Run: headless pygame with SDL's dummy video driver; simulated clock (each Clock.tick advances the game by its frame time, no real sleeping); random seed 0; keys injected as events and as key.get_pressed() state; mouse plan: one left click at the window centre at the start of phase 2, then a move to the lower-right quarter at the start of phase 3.
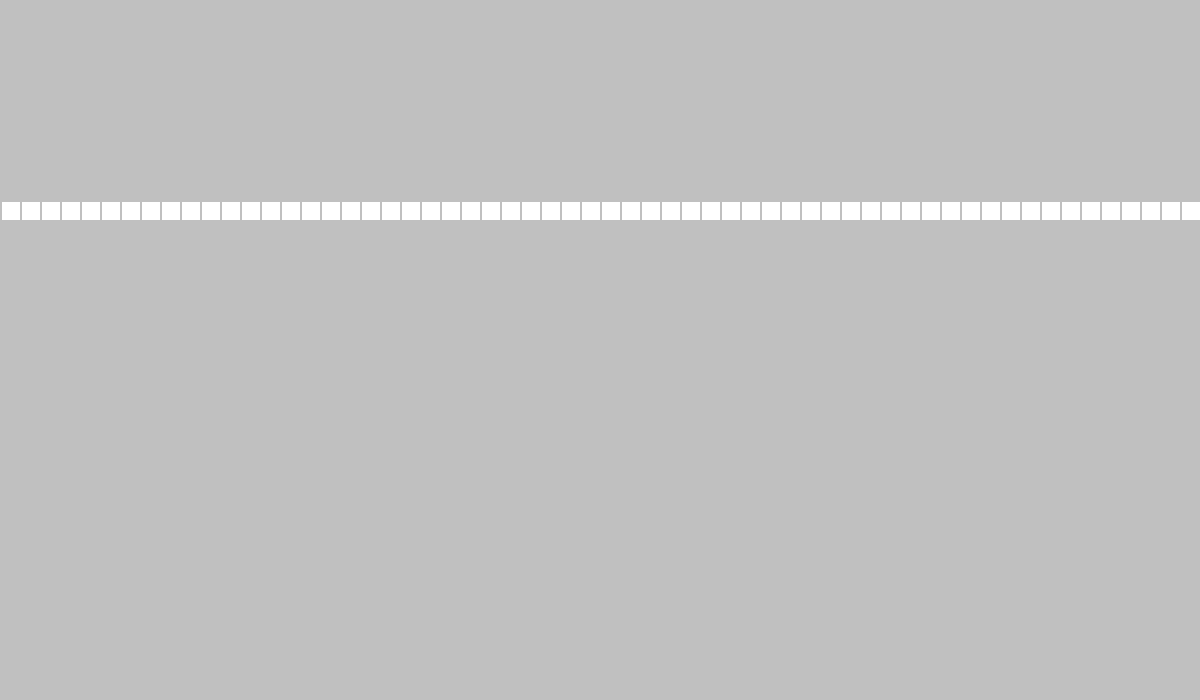
Frame 1 of 4 · flips 1–60 · no input
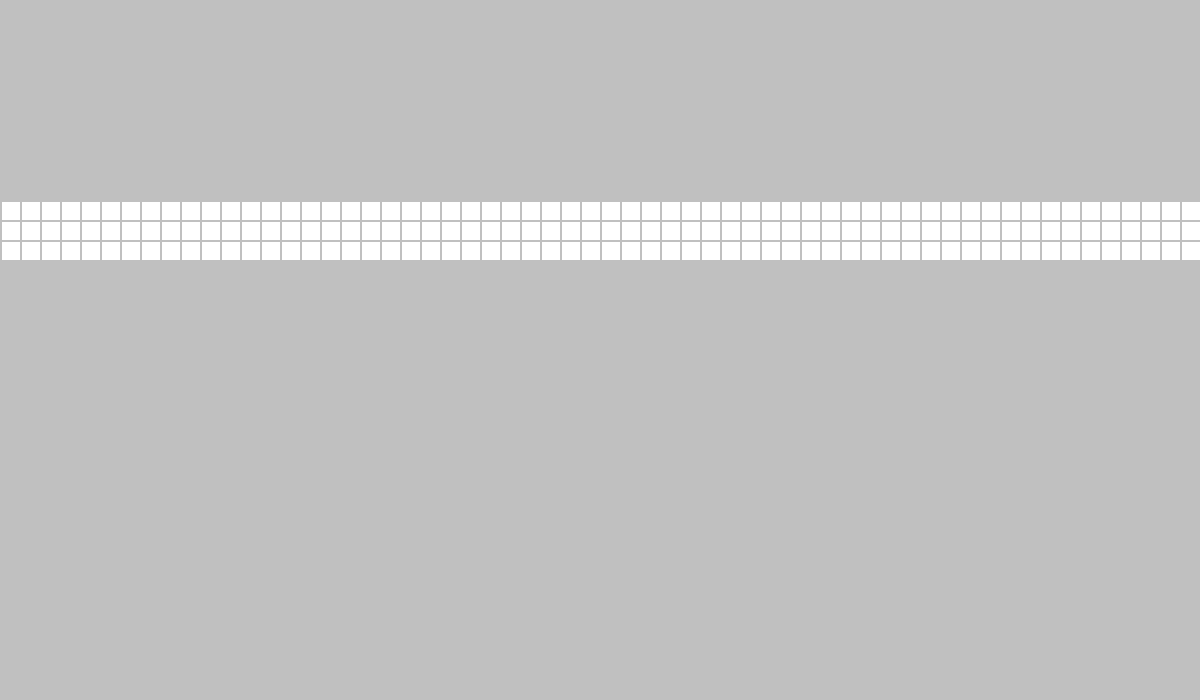
Frame 2 of 4 · flips 61–180 · clicked the window centre · tapped SPACE, RETURN · held RIGHT (→), D
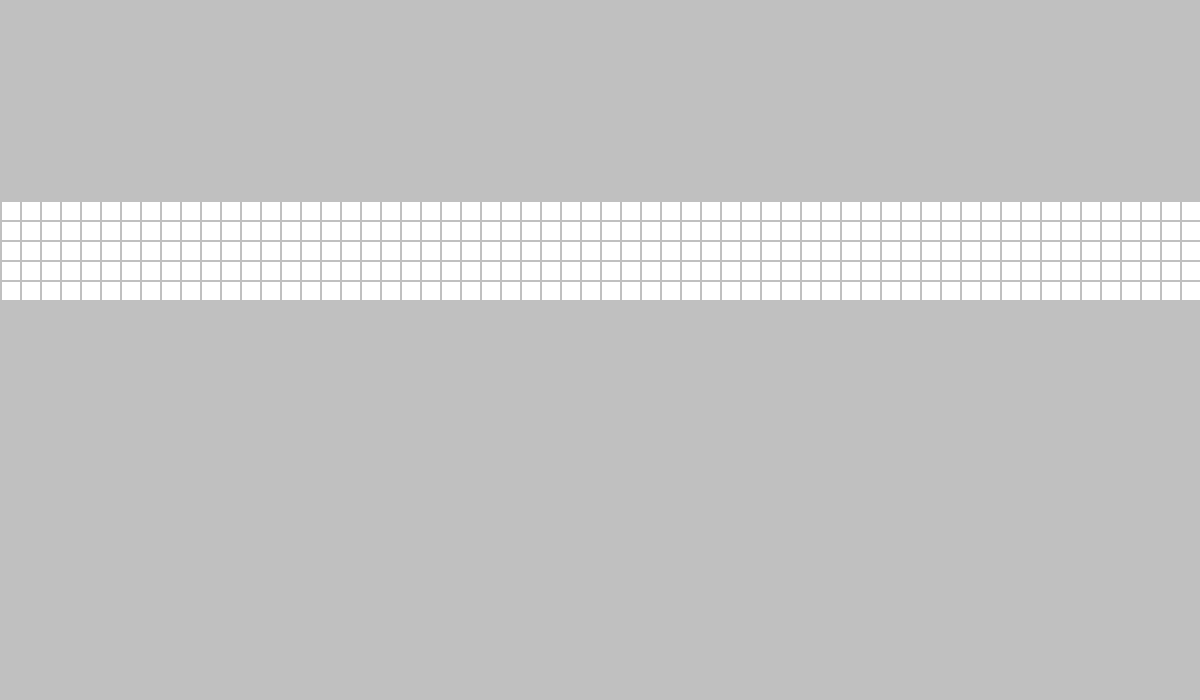
Frame 3 of 4 · flips 181–300 · moved the mouse to the lower-right quarter · held DOWN (↓), S
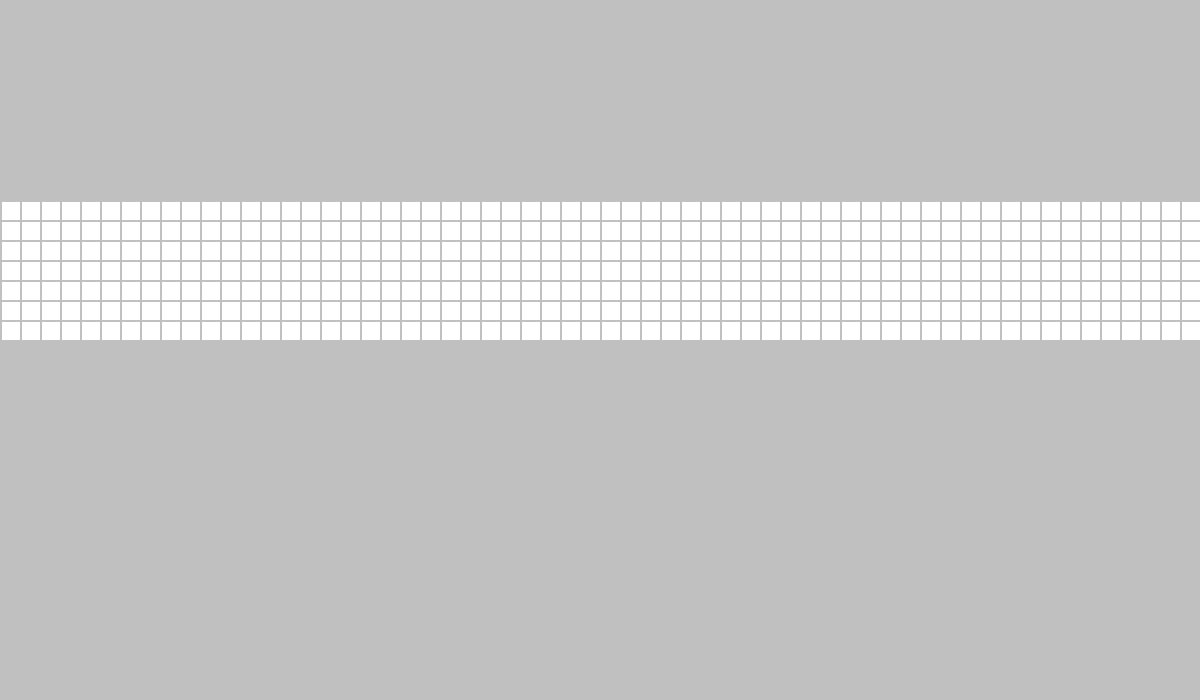
Frame 4 of 4 · flips 301–420 · held LEFT (←), A, UP (↑), W

The pygame program that drew these frames:

     
import pygame
import time
import os
import sys
from queue import PriorityQueue
import random
import math
pygame.init()

WHITE = (255,255,255)
GRAY = (192,192,192)
BLACK = (0,0,0)
YELLOW = (255,255,0)
RED = (255,0,0)
GREEN = (0,255,0)
BLUE = (0,255,255)
DARK_BLUE = (0,0,128)
FPS = 60
pygame.display.set_caption("Algorithm Visualizer")
main_font = pygame.font.SysFont("cambria", 50)
small_font = pygame.font.SysFont("cambria", 25)


class Cell:
    counter = 0
    def __init__(self, color, row, col):
        self.size = 20
        self.color = color
        self.row = row 
        self.col = col
        self.g = 0
        self.h = 0
        self.f = self.g + self.h
        Cell.counter += 1

    def __lt__(self, other):
        return self.counter < other.counter

    def set_color(self, color):
        self.color = color

    def display_cell(self, screen):
        
        pygame.draw.rect(screen, self.color, (self.col * self.size + 2, self.row * self.size +202, 18, 18))
        pygame.display.flip()


class Button:
    def __init__(self, ip, x_pos, y_pos, width, height, screen):
        self.x_pos = x_pos
        self.y_pos = y_pos 
        self.width = width
        self.height = height
        self.screen = screen
        self.input = ip
        self.text = main_font.render(self.input, True, DARK_BLUE)

        self.text_rect = self.text.get_rect(center=(self.x_pos, self.y_pos))
        
        
        self.box = pygame.draw.rect(self.screen, WHITE, (self.x_pos, self.y_pos, self.width, self.height))
    
    def update(self):
        self.screen.blit(self.text, self.box)
        
        pygame.display.flip()

    def click(self, x, y, func):
        if x in range(self.box.left, self.box.right) and y in range(self.box.top, self.box.bottom):
            func()
    
    def change_color(self, x, y):
        if x in range(self.box.left, self.box.right) and y in range(self.box.top, self.box.bottom):
            self.text = main_font.render(self.input, True, GREEN)
        else:
            self.text = main_font.render(self.input, True, DARK_BLUE)


class Board:

    def __init__(self):
        self.width = 1200
        self.height = 700
        self.rows = 25
        self.cols = 60
        self.cell_size = 20
        self.window = pygame.display.set_mode((self.width, self.height))
        self.blocks = [[Cell(WHITE, i, j) for j in range(self.cols)] for i in range(self.rows)]

        self.parent = [[Cell(WHITE, i, j) for j in range(self.cols)] for i in range(self.rows)]
        self.start = None
        self.goal = None
        self.found = False
        self.path = []


    def draw_board(self): # draws lines to the window
       
        self.window.fill(GRAY)
        for i in range(self.rows):
            for j in range(self.cols):                
                self.blocks[i][j].display_cell(self.window)

        for i in range(self.rows+1):
            thick = 2
            pygame.draw.line(self.window, BLACK, (0, 200 + i*self.cell_size), (1200, 200+i*self.cell_size), thick)

        for i in range(self.cols+1):
            thick = 2
            pygame.draw.line(self.window, BLACK, (i * self.cell_size, 200), (i * self.cell_size, 700), thick)

    def get_pos(self,pos):
        col, row = pos
        row = (row-200)//self.cell_size
        col = col//self.cell_size
        
        return row, col
    
    def set_start(self):
        r = random.randint(0, 24)
        c = random.randint(0, 59)
        self.blocks[r][c].set_color(RED)
        self.blocks[r][c].display_cell(self.window)

        self.start = self.blocks[r][c]
        pygame.display.flip()
    
    def set_goal(self):
        r = random.randint(0, 24)
        c = random.randint(0, 59)

        self.blocks[r][c].set_color(GREEN)
        self.blocks[r][c].display_cell(self.window)

        self.goal = self.blocks[r][c]
        pygame.display.flip()
    
    def draw_obstacles(self, r, c): #will change the cell color from white to black

        self.blocks[r][c].set_color(BLACK)
        self.blocks[r][c].display_cell(self.window)
        pygame.display.flip()

    def clear_board(self):
        for i in self.blocks:
            for j in i:
                j.color = WHITE
                j.display_cell(self.window)
        self.path.clear()
        pygame.display.update()


    def clear_search(self):

        for i in self.blocks:
            for j in i:
                if j.color == BLUE or j.color == YELLOW:
                    j.color = WHITE
                j.display_cell(self.window)

        self.path.clear()
        self.found = False
        self.parent = [[Cell(WHITE, i, j) for j in range(self.cols)] for i in range(self.rows)]
        pygame.display.update()

    def find_path(self):

        if self.found:
            p = self.goal

            while p != self.start:

                self.path.append(p)
                

                p = self.parent[p.row][p.col]
              
            self.path.reverse()
            

            for p in self.path:
                if p.color != RED and p.color != GREEN:
                    p.set_color(YELLOW)
                    p.display_cell(self.window)
            
        else:
            print("Path Not Found")

    def A_star(self): # will do the search and change the color of the searched cells
        
        def m_dist(current, end): # node to self.goal
            return abs(current.row - end.row) + abs(current.col - end.col)

        def e_dist(current, end):
            return math.sqrt(abs(current.row-end.row)**2 + abs(current.col-end.col)**2)

        found = False
        cells = self.blocks
        CLSD = []
        self.start.g = 0
        self.start.h = float('inf')
        self.start.f = self.start.h
        self.goal.h = 0

        OPEN = PriorityQueue()
        OPEN.put((m_dist(self.start,self.goal), 0, self.start))

        O_ls = []

        while not OPEN.empty():
            

            curr = OPEN.get()[2]  #  get the current node
            CLSD.append(curr)     #  add the current to the closed list so not to revisit it
            O_ls.append(curr)
            if curr == self.goal:   
                self.found = True     
                break
            
            else:

                children = []
                if 0 <= curr.row+1 <= 24:
                    children.append(cells[curr.row+1][curr.col])
                if 0 <= curr.row-1 <= 24:
                    children.append(cells[curr.row-1][curr.col])
                if 0 <= curr.col+1 <= 59:
                    children.append(cells[curr.row][curr.col+1])
                if 0 <= curr.col-1 <= 59:
                    children.append(cells[curr.row][curr.col-1])

                for child in children:  #  iterate through the neighboring nodes

                    if child.color == BLACK:
                        continue
                    

                    child.g = m_dist(child, self.goal)  #  calc the scores
                    child.h = m_dist(child, self.goal)
                    child.f = child.g + child.h
                    cost = curr.g + 1


                    if child in O_ls and cost < child.g:
                        
                        for item in OPEN.queue:

                            if item[2] == child:
                                
                                OPEN.queue.remove(item)
                        for child in O_ls:
                            O_ls.remove(child)
                        

                    elif child in CLSD and child.g < cost:  # determine if you should add to the queue
                        CLSD.remove(child)
                        
                    elif child not in CLSD and child not in O_ls:
                        child.g = cost
                        child.f = child.g + child.h
                        O_ls.append(child)
                        OPEN.put((child.h, child.g, child))

                        self.parent[child.row][child.col] = curr

                        if child.color != RED and child.color!= GREEN:
                            child.set_color(BLUE)
                            child.display_cell(self.window)
                 
        self.find_path()

    def Dijkstra(self):

        def m_dist(current, end): # node to self.goal
            return abs(current.row - end.row) + abs(current.col - end.col)

        OPEN = PriorityQueue()
        self.start.h = 0
        cells = self.blocks

        for i in cells:
            for j in i:
                if j != self.start:
                    j.h = float('inf')
                    

        OPEN.put((self.start.h, self.start))
        CLSD = []
        
        while not OPEN.empty():
            dist_curr, curr = OPEN.get()
            CLSD.append(curr)

            if curr == self.goal:
                self.found = True
                break

            children = []
            if 0 <= curr.row+1 <= 24:
                children.append(cells[curr.row+1][curr.col])
            if 0 <= curr.row-1 <= 24:
                children.append(cells[curr.row-1][curr.col])
            if 0 <= curr.col+1 <= 59:
                children.append(cells[curr.row][curr.col+1])
            if 0 <= curr.col-1 <= 59:
                children.append(cells[curr.row][curr.col-1])

            for child in children:
                if child.color == BLACK:
                    continue
                
                alt = dist_curr + m_dist(curr, child)

                if alt < child.h and child not in CLSD:
                    
                    child.h = alt
                    OPEN.put((child.h, child))
                    self.parent[child.row][child.col] = curr
                    if child == self.goal:
                        self.found = True
                        break
                    if child.color != RED and child.color != GREEN:
                        child.color = BLUE
                        child.display_cell(self.window)
        self.find_path()

    def BFS(self):
        cells = self.blocks
        Q = [self.start]
        visited = [] # dont check these ones again
        
        while Q:
            curr = Q.pop(0)
            if curr == self.goal:
                self.found = True
                break

            elif curr not in visited:
                visited.append(curr)
                children = [] # neighbors of the current nodes
                if 0 <= curr.row+1 <= 24:
                    children.append(cells[curr.row+1][curr.col])
                if 0 <= curr.row-1 <= 24:
                    children.append(cells[curr.row-1][curr.col])
                if 0 <= curr.col+1 <= 59:
                    children.append(cells[curr.row][curr.col+1])
                if 0 <= curr.col-1 <= 59:
                    children.append(cells[curr.row][curr.col-1])

                for child in children:

                    if child.color == BLACK or child in visited:
                        continue

                    elif child == self.goal:
                        
                        self.parent[child.row][child.col] = curr
                        
                        Q.clear()
                        
                   
                    elif child.color != RED and child.color != GREEN:
                        self.parent[child.row][child.col] = curr
                        Q.append(child)
                        child.set_color(BLUE)
                        child.display_cell(self.window)

            else: continue
               
            
        self.find_path() 

    def GBFS(self):
        def m_dist(current, end): # node to self.goal
            return abs(current.row - end.row) + abs(current.col - end.col)

        def e_dist(current, end):
            return math.sqrt(abs(current.row-end.row)**2 + abs(current.col-end.col)**2)

        found = False
        cells = self.blocks
        CLSD = []
       
        self.start.h = e_dist(self.start,self.goal)
        
        self.goal.h = 0

        OPEN = PriorityQueue()
        OPEN.put((self.start.h, self.start))

        O_ls = []

        while not OPEN.empty():
            

            curr = OPEN.get()[1]  #  get the current node
            CLSD.append(curr)     #  add the current to the closed list so not to revisit it
            O_ls.append(curr)
            if curr == self.goal:   
                self.found = True     
                break
            
            else:

                children = []
                if 0 <= curr.row+1 <= 24:
                    children.append(cells[curr.row+1][curr.col])
                if 0 <= curr.row-1 <= 24:
                    children.append(cells[curr.row-1][curr.col])
                if 0 <= curr.col+1 <= 59:
                    children.append(cells[curr.row][curr.col+1])
                if 0 <= curr.col-1 <= 59:
                    children.append(cells[curr.row][curr.col-1])

                for child in children:  #  iterate through the neighboring nodes

                    if child.color == BLACK:
                        continue
                    

                  
                    elif child not in CLSD and child not in O_ls:
                        child.h = e_dist(child, self.goal)
                        O_ls.append(child)
                        OPEN.put((child.h, child))

                        self.parent[child.row][child.col] = curr

                        if child.color == WHITE:
                            child.set_color(BLUE)
                            child.display_cell(self.window)
                 
        self.find_path()


    def RUN(self):

        clock = pygame.time.Clock()
        run = True
        self.draw_board()

        ################ blocks for buttons #############
        start_button = Button(" Start Node ", 20, 50, 250, 50, self.window)
        goal_button = Button(" Goal Node ", 300, 50, 250, 50, self.window)

        A_button = Button(" A* Search ", 20, 150, 250, 50, self.window)
        D_button = Button(" Dijkstra ", 300, 150, 200, 50, self.window)
        BFS_button = Button(" BFS Search ", 600, 150, 250, 50, self.window)

        GBFS_button = Button(" GBFS Search ", 875, 150, 250, 50, self.window)


        CLEAR_button = Button(" CLEAR BOARD ", 800, 50, 350, 50, self.window)
        CLEAR_search_button = Button(" CLEAR SEARCH ", 800, 100, 350, 50, self.window)

        ################ blocks for buttons #############
        
        while run:
            for event in pygame.event.get():
                
                if event.type == pygame.QUIT:
                    run = False
                
                
                    
                if pygame.mouse.get_pressed()[0]:
                    mouse_pos = pygame.mouse.get_pos()
                    ROW, COL = self.get_pos(mouse_pos)

                    if mouse_pos[1] <= 200:
                        start_button.click(mouse_pos[0], mouse_pos[1], self.set_start)
                        goal_button.click(mouse_pos[0], mouse_pos[1], self.set_goal)

                        A_button.click(mouse_pos[0], mouse_pos[1], self.A_star)
                        D_button.click(mouse_pos[0], mouse_pos[1], self.Dijkstra)
                        BFS_button.click(mouse_pos[0], mouse_pos[1], self.BFS)
                        GBFS_button.click(mouse_pos[0], mouse_pos[1], self.GBFS)

                        CLEAR_button.click(mouse_pos[0], mouse_pos[1], self.clear_board)
                        CLEAR_search_button.click(mouse_pos[0], mouse_pos[1], self.clear_search)
                        
                    else:
                        
                        try:
                            
                            self.draw_obstacles(ROW, COL)
                        except AttributeError:
                            pass

            x, y = pygame.mouse.get_pos()

            start_button.update()
            start_button.change_color(x,y)

            goal_button.update()
            goal_button.change_color(x,y)

            A_button.update()
            A_button.change_color(x,y)

            D_button.update()
            D_button.change_color(x,y)

            BFS_button.update()
            BFS_button.change_color(x,y)

            GBFS_button.update()
            GBFS_button.change_color(x,y)

            
            CLEAR_button.update()
            CLEAR_button.change_color(x,y)

            CLEAR_search_button.update()
            CLEAR_search_button.change_color(x,y)


            clock.tick(FPS)
            pygame.display.update()





        
test = Board()
test.RUN()
